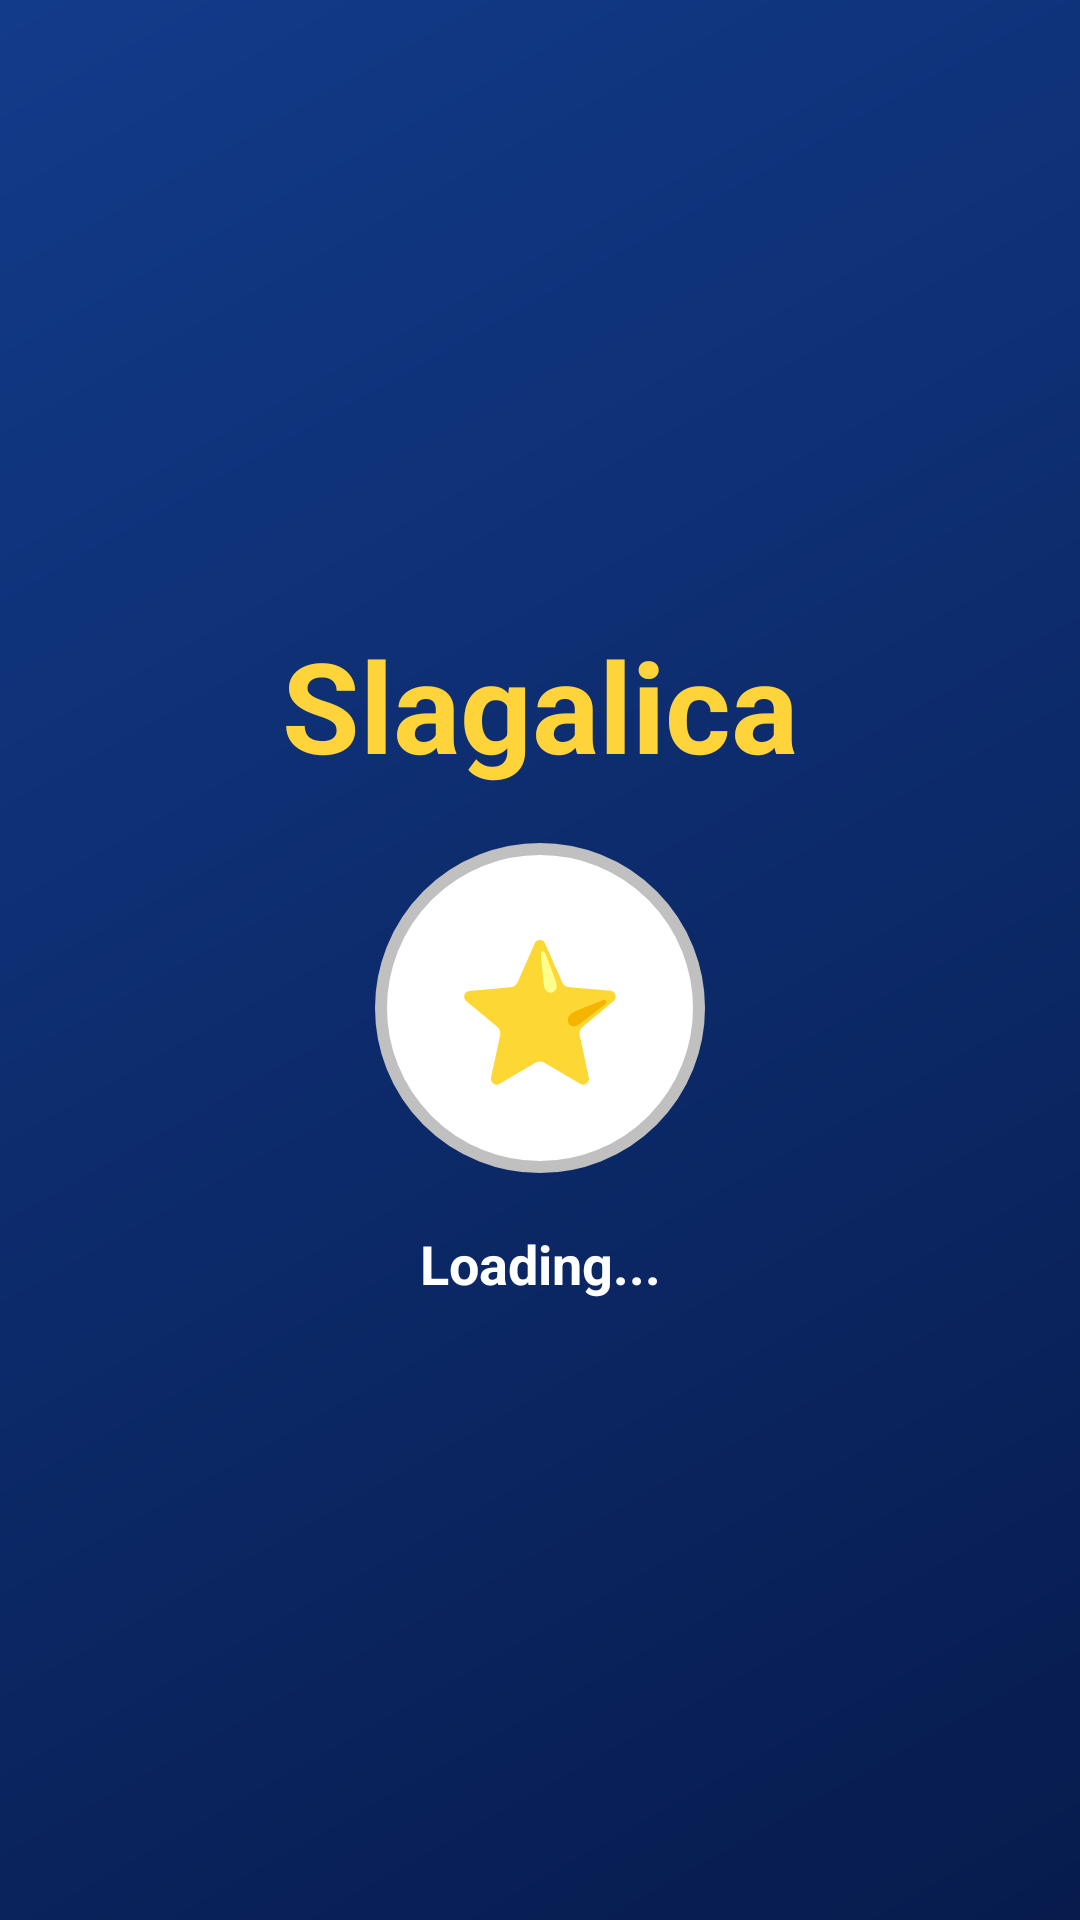

Android layout source for this screen:
<!-- AndroidManifest.xml: application theme Theme.Slagalica -->
<!-- res/layout/activity_splash_screen.xml -->
<?xml version="1.0" encoding="utf-8"?>
<LinearLayout xmlns:android="http://schemas.android.com/apk/res/android"
    android:layout_width="match_parent"
    android:layout_height="match_parent"
    android:background="@drawable/bg_screen"
    android:gravity="center"
    android:orientation="vertical"
    android:padding="@dimen/screen_padding">

    <TextView
        style="@style/SlagalicaTitle"
        android:layout_width="match_parent"
        android:layout_height="wrap_content"
        android:text="@string/app_name"
        android:textSize="42sp" />

    <TextView
        android:layout_width="110dp"
        android:layout_height="110dp"
        android:layout_marginTop="@dimen/space_large"
        android:background="@drawable/avatar_silver"
        android:gravity="center"
        android:text="⭐"
        android:textSize="46sp" />

    <TextView
        android:layout_width="match_parent"
        android:layout_height="wrap_content"
        android:layout_marginTop="@dimen/space_large"
        android:gravity="center"
        android:text="@string/loading"
        android:textColor="@color/white"
        android:textSize="@dimen/subtitle_text_size"
        android:textStyle="bold" />

</LinearLayout>
<!-- resources referenced by this layout -->
<resources>
  <color name="white">#FFFFFF</color>
  <dimen name="screen_padding">18dp</dimen>
  <dimen name="space_large">18dp</dimen>
  <dimen name="subtitle_text_size">18sp</dimen>
  <!-- drawable avatar_silver (drawable) -->
  <?xml version="1.0" encoding="utf-8"?>
  <shape xmlns:android="http://schemas.android.com/apk/res/android"
      android:shape="oval">
  
      <solid android:color="#FFFFFF"/>
  
      <stroke
          android:width="4dp"
          android:color="#C0C0C0"/>  
  
      <corners android:radius="12dp"/>
  </shape>
  <!-- drawable bg_screen (drawable) -->
  <?xml version="1.0" encoding="utf-8"?>
  <shape xmlns:android="http://schemas.android.com/apk/res/android">
      <gradient
          android:startColor="@color/slagalica_dark_blue"
          android:endColor="@color/slagalica_blue"
          android:angle="135" />
  </shape>
  <string name="app_name">Slagalica</string>
  <string name="loading">Loading...</string>
  <style name="SlagalicaTitle">
          <item name="android:textColor">@color/slagalica_yellow</item>
          <item name="android:textSize">@dimen/title_text_size</item>
          <item name="android:textStyle">bold</item>
          <item name="android:gravity">center</item>
      </style>
  <style name="Theme.Slagalica" parent="Base.Theme.Slagalica" />
  <color name="slagalica_dark_blue">#071B4D</color>
  <color name="slagalica_blue">#123B8A</color>
  <color name="slagalica_yellow">#FFD43B</color>
  <dimen name="title_text_size">28sp</dimen>
  <style name="Base.Theme.Slagalica" parent="Theme.Material3.DayNight.NoActionBar">
  
          <item name="android:windowSplashScreenBackground" tools:targetApi="31">
              @color/slagalica_blue
          </item>
  
          <item name="android:windowSplashScreenAnimatedIcon" tools:targetApi="31">
              @drawable/empty_splash
          </item>
  
          <item name="colorPrimary">@color/slagalica_blue</item>
          <item name="colorPrimaryContainer">@color/slagalica_dark_blue</item>
          <item name="colorSecondary">@color/slagalica_yellow</item>
  
          <item name="android:windowBackground">@drawable/bg_screen</item>
          <item name="android:statusBarColor">@color/slagalica_dark_blue</item>
          <item name="android:navigationBarColor">@color/slagalica_dark_blue</item>
  
          <item name="toolbarStyle">@style/Widget.Slagalica.Toolbar</item>
          <item name="materialButtonStyle">@style/Widget.Slagalica.Button</item>
  
      </style>
  <!-- drawable empty_splash (drawable) -->
  <?xml version="1.0" encoding="utf-8"?>
  <shape xmlns:android="http://schemas.android.com/apk/res/android">
  
      <size
          android:width="1dp"
          android:height="1dp" />
  
      <solid android:color="@android:color/transparent" />
  
  </shape>
  <style name="Widget.Slagalica.Toolbar" parent="Widget.Material3.Toolbar">
          <item name="android:background">@color/slagalica_light_blue</item>
          <item name="titleTextColor">@color/slagalica_dark_blue</item>
      </style>
  <style name="Widget.Slagalica.Button" parent="Widget.Material3.Button">
          <item name="android:textStyle">bold</item>
          <item name="android:textAllCaps">false</item>
          <item name="cornerRadius">@dimen/button_radius</item>
      </style>
  <color name="slagalica_light_blue">#BFD7FF</color>
  <dimen name="button_radius">16dp</dimen>
</resources>
